The GitHub repository PLCnext/RockPaperScissors contains a labelled image folder "data" with 4 categories: blank, paper, rock, scissors. Examples follow, each with its label.

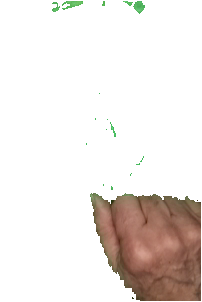
Label: rock

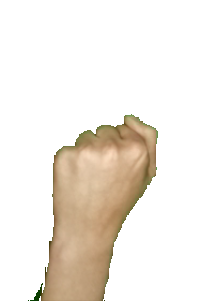
Label: rock

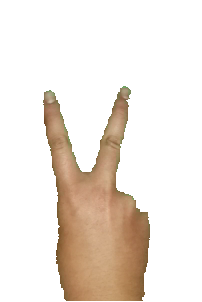
Label: scissors

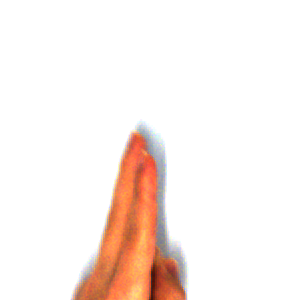
Label: scissors

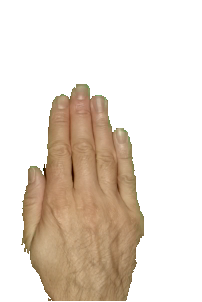
Label: paper

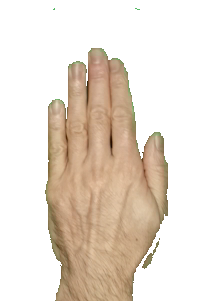
Label: paper
